9-way image classification set "CRC_NEW_DATASET" from GitHub (Aditya1Jhaveri/Colorectal-Cancer-Tissue-Classification); label vocabulary: ADI nlm, BACK nlm, DEB nlm, LYM nlm, MUC nlm, MUS nlm, NORM nlm, STR nlm, TUM nlm.

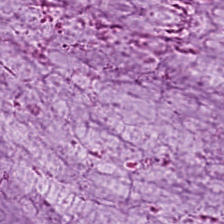
Label: MUC nlm

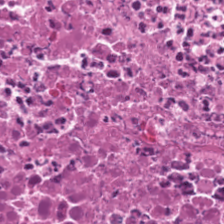
Label: DEB nlm

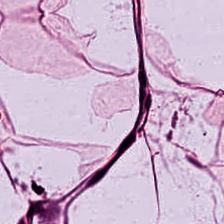
Label: ADI nlm

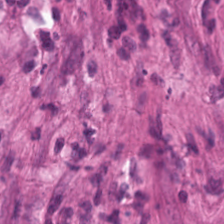
Label: STR nlm

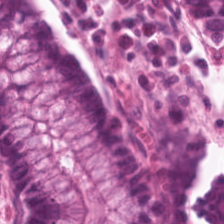
Label: NORM nlm

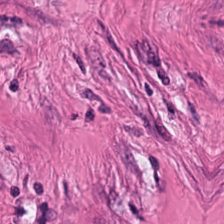
Label: MUS nlm
